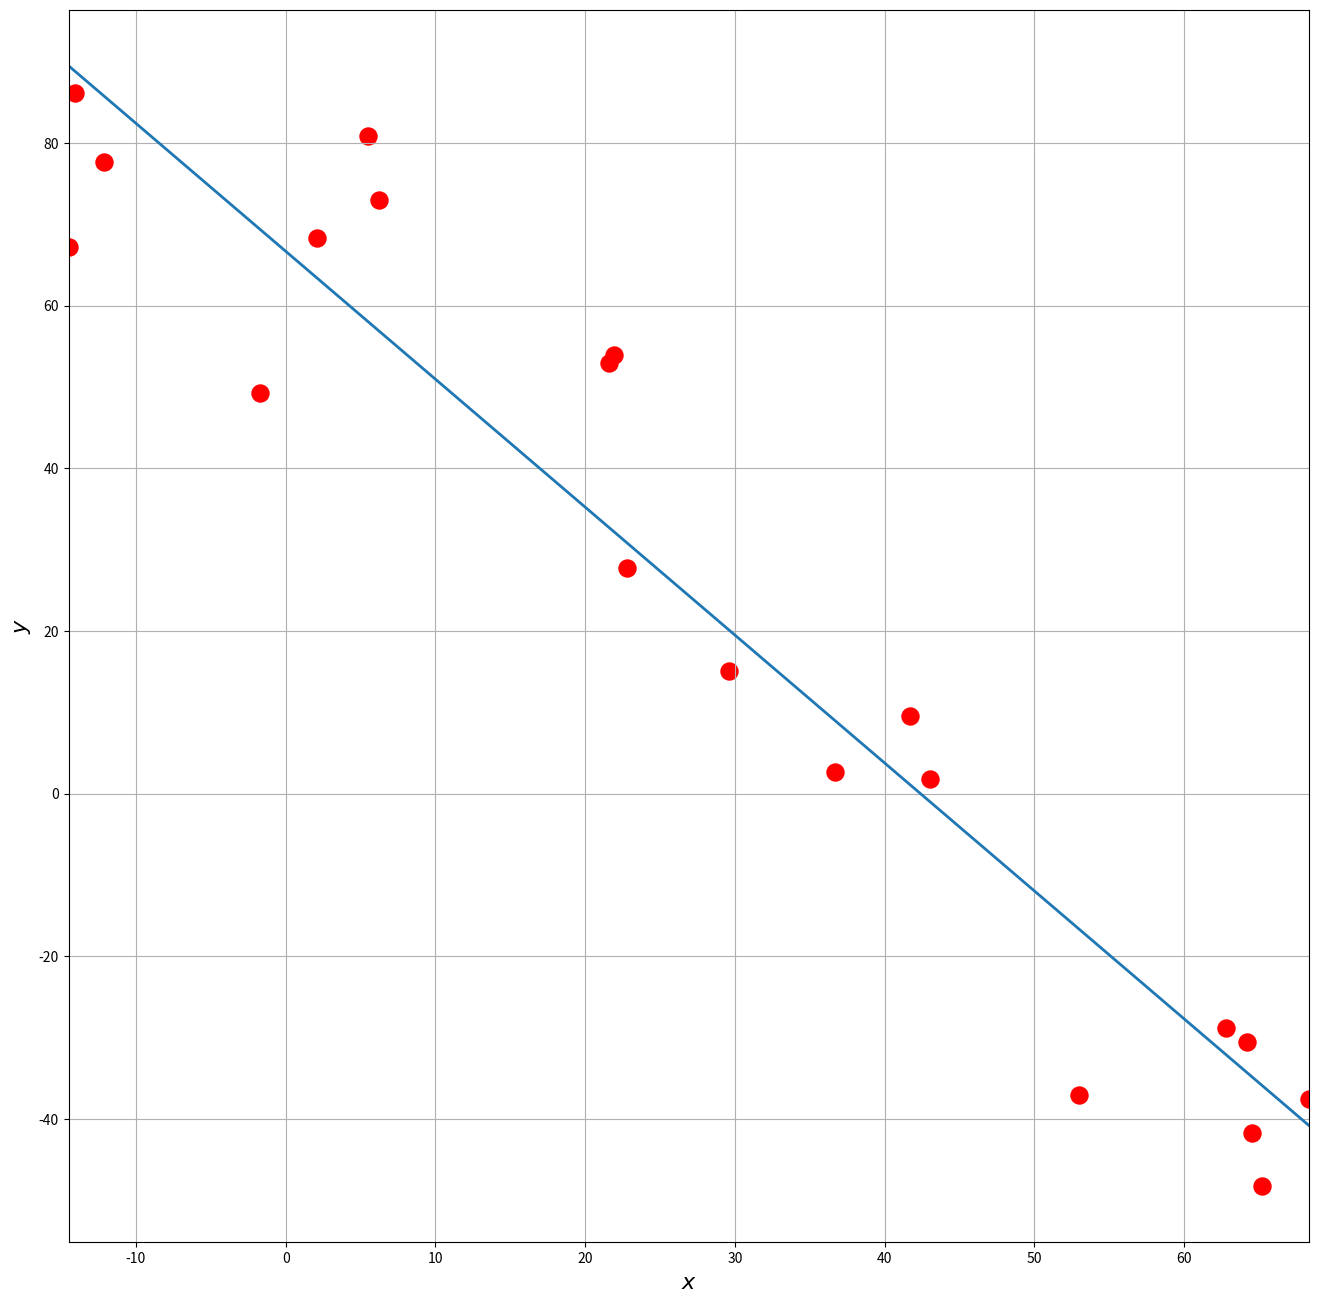

Here is the Python script that generated this plot:
#!/usr/bin/env python3
# -*- coding: utf-8 -*-
"""
Created on Thu Aug 26 15:38:59 2021

[redacted]

Best fit line using least-squares approximation
"""
# Preliminaries
import numpy as np
import matplotlib.pyplot as plt

# Data
X = \
"65.2, 21.9,-14.1,29.6,2.1,64.5,5.5,36.7,43.0,6.2,21.6,-1.7,-12.1,22.8,41.7,68.3,64.2,53.0,62.8,-14.5"
Y = \
"-48.2,53.9,86.1,15.1,68.3,-41.7,80.8,2.6,1.8,73.0,53.0,49.3,77.7,27.7,9.5,-37.5,-30.5,-37.1,-28.8,67.2"

dataX = [float(x) for x in X.split(",")]
dataY = [float(y) for y in Y.split(",")]

data = []

for i in range(len(dataX)):
     data.append((dataX[i],dataY[i])) 

def lsLine(data):
     """ This function fits a line of the form ax + b to data of
         the form (xi,yi) for i from 1 to N using the least squares approximation. """
     
     # Get all the coefficients for the linear 3x3 system in a, b, and c
     a1 = 0.; b1 = 0.; a2 = 0.; b2 = 0.; d1 = 0.; d2 = 0.
     
     for point in data:
          # First row
          a1 += point[0]**2
          b1 += point[0]
          d1 += point[1]*point[0]
          # Second row
          a2 += point[0]
          b2 += 1
          d2 += point[1]
          
     # Construct the system
     A = np.array([[a1,b1],[a2,b2]])
     b = np.array([[d1],[d2]])
     
     # Solve the system
     x = np.dot(np.linalg.inv(A),b)
     
     # Plot
     xp = np.linspace(np.min([data[i][0] for i in range(len(data))]), \
                      np.max([data[i][0] for i in range(len(data))]))
     yp = x[0]*xp + x[1]
     plt.figure(figsize=(16,16)) 
     plt.xlabel(r'$x$',fontsize=16)
     plt.ylabel(r'$y$',fontsize=16)
     plt.xlim((np.min(xp),np.max(xp)))
     plt.scatter([data[i][0] for i in range(len(data))],[data[i][1] for i in range(len(data))],s=150,color='r')
     plt.grid(axis="both")
     plt.plot(xp,yp,linewidth=2)
     
     # Return the solution
     return x

# Solution
a, b = lsLine(data)